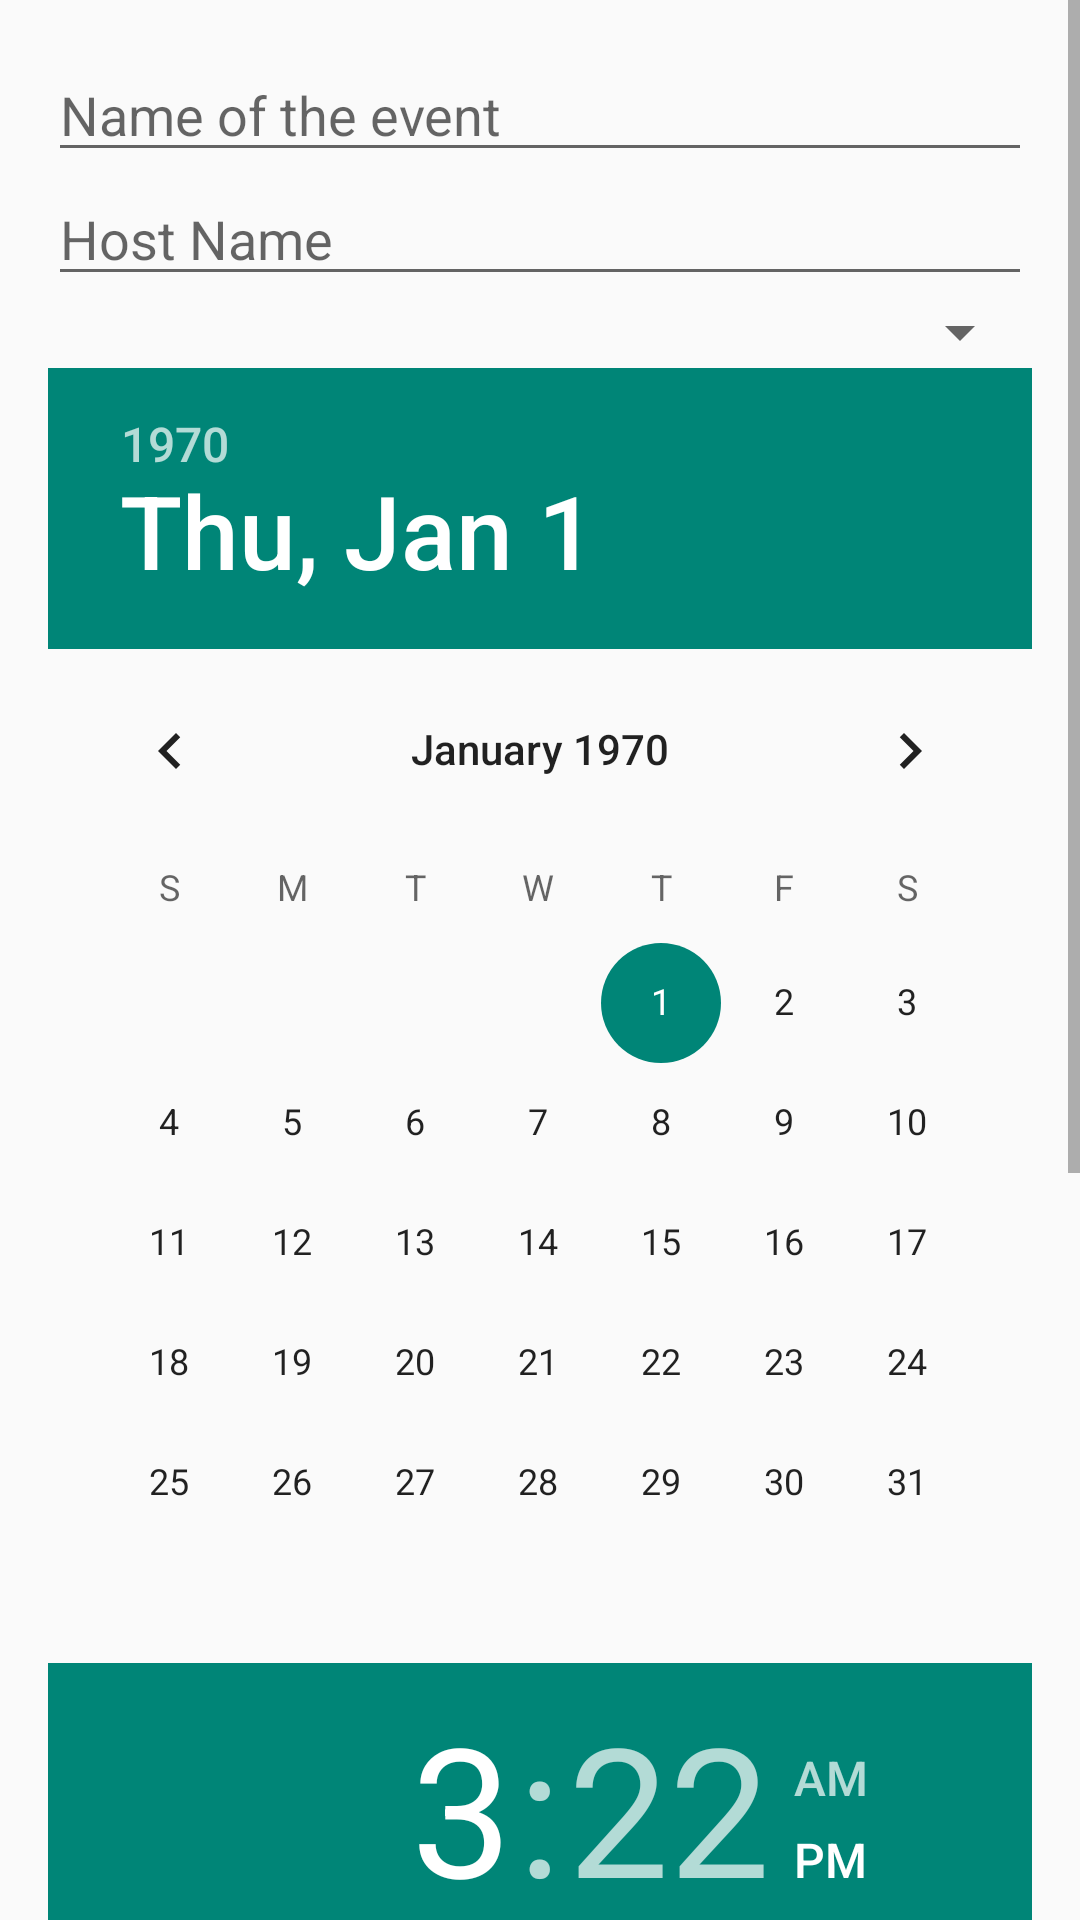

Layout XML and referenced resources for this Android screen:
<!-- AndroidManifest.xml: application theme Theme.CongratulateMe -->
<!-- res/layout/fragment_create_event.xml -->
<?xml version="1.0" encoding="utf-8"?>
<ScrollView xmlns:android="http://schemas.android.com/apk/res/android"
    xmlns:app="http://schemas.android.com/apk/res-auto"
    xmlns:tools="http://schemas.android.com/tools"
    android:layout_width="match_parent"
    android:layout_height="match_parent"
    tools:context=".HostOptionsActivity">
    <LinearLayout
        xmlns:android="http://schemas.android.com/apk/res/android"
        android:layout_width="match_parent"
        android:layout_height="match_parent"
        android:orientation="vertical"
        android:padding="16dp">

        <EditText
            android:id="@+id/editTextEventName"
            android:layout_width="match_parent"
            android:layout_height="wrap_content"
            android:hint="Name of the event"/>

        <EditText
            android:id="@+id/editTextHostName"
            android:layout_width="match_parent"
            android:layout_height="wrap_content"
            android:hint="Host Name"/>

        <Spinner
            android:id="@+id/spinnerCategory"
            android:layout_width="match_parent"
            android:layout_height="wrap_content"/>

        <DatePicker
            android:id="@+id/datePickerEvent"
            android:layout_width="match_parent"
            android:layout_height="wrap_content"/>

        <TimePicker
            android:id="@+id/timePickerEvent"
            android:layout_width="match_parent"
            android:layout_height="wrap_content"/>

        <EditText
            android:id="@+id/editTextAddress"
            android:layout_width="match_parent"
            android:layout_height="wrap_content"
            android:hint="Address"/>

        <Button
            android:id="@+id/buttonConfirm"
            android:layout_width="wrap_content"
            android:layout_height="wrap_content"
            android:text="Confirm"
            android:layout_gravity="center_horizontal"/>
    </LinearLayout>
</ScrollView>
<!-- resources referenced by this layout -->
<resources>
  <style name="Theme.CongratulateMe" parent="Theme.AppCompat.Light.DarkActionBar" />
</resources>
